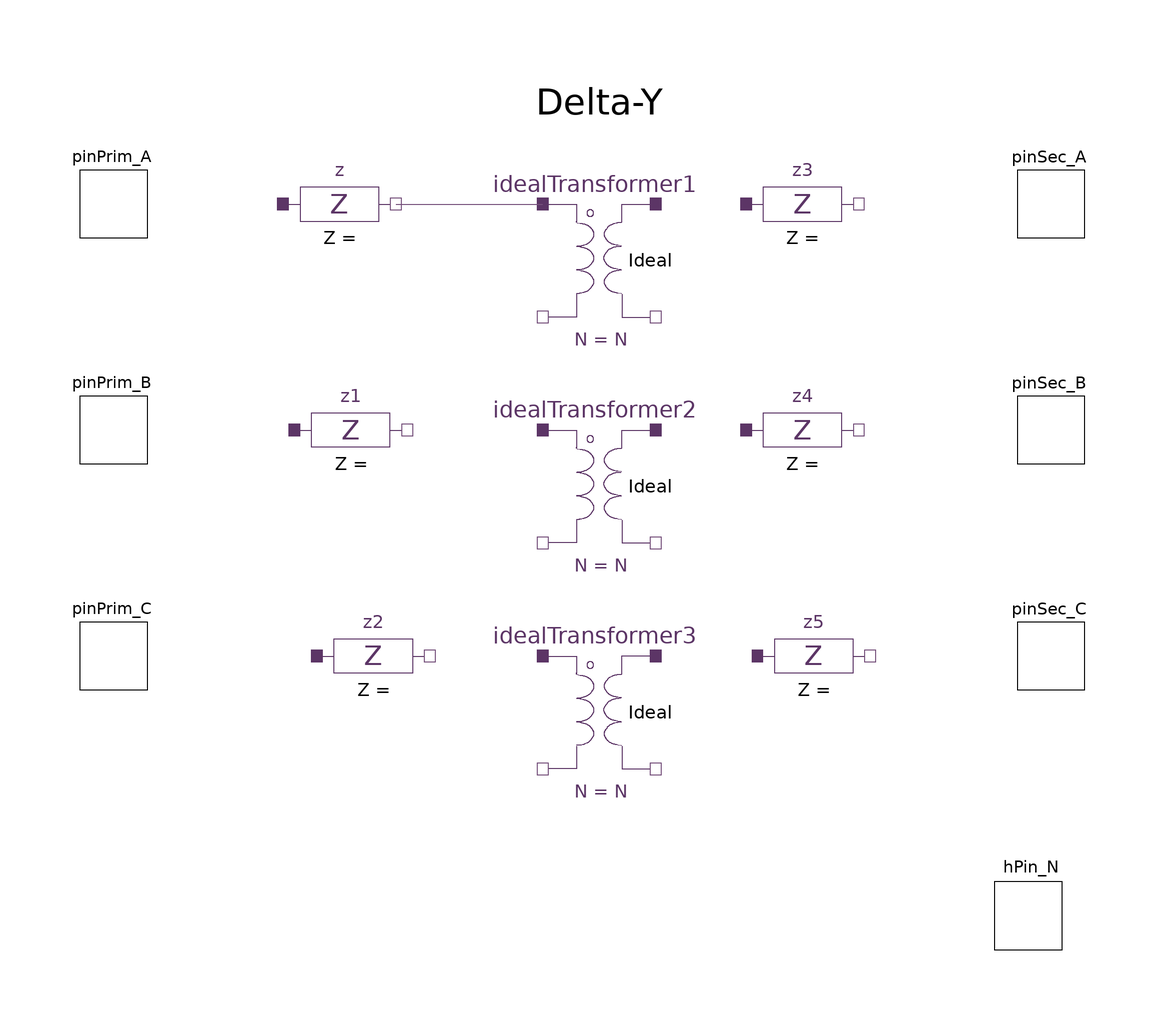

The component connection diagram of the Modelica model below, drawn from its own Placement and Line annotations.

model DeltaWye_tmp
  outer SystemDef systemDef;
  HPF.Utilities.ComponentProperties properties(ComponentType = "MultiPhaseTransformer");
  parameter Integer N = 1 "Turns ration";
  HPF.SinglePhase.Components.IdealTransformer idealTransformer1(N = N)  annotation (
    Placement(visible = true, transformation(origin = {0, 50}, extent = {{-10, -10}, {10, 10}}, rotation = 0)));
  HPF.SinglePhase.Components.IdealTransformer idealTransformer2(N = N)  annotation (
    Placement(visible = true, transformation(origin={0,10},   extent = {{-10, -10}, {10, 10}}, rotation = 0)));
  HPF.SinglePhase.Components.IdealTransformer idealTransformer3(N = N)  annotation (
    Placement(visible = true, transformation(origin = {0, -30}, extent = {{-10, -10}, {10, 10}}, rotation = 0)));
  HPF.SinglePhase.Interface.HPin_P pinPrim_A(h = systemDef.numHrm) annotation (
    Placement(visible = true, transformation(origin = {-86, 60}, extent = {{-6, -6}, {6, 6}}, rotation = 0), iconTransformation(origin={-100, 100},   extent = {{-10, -10}, {10, 10}}, rotation = 0)));
  HPF.SinglePhase.Interface.HPin_P pinPrim_B(h = systemDef.numHrm) annotation (
    Placement(visible = true, transformation(origin = {-86, 20}, extent = {{-6, -6}, {6, 6}}, rotation = 0), iconTransformation(origin={-100,0},      extent = {{-10, -10}, {10, 10}}, rotation = 0)));
  HPF.SinglePhase.Interface.HPin_P pinPrim_C(h = systemDef.numHrm) annotation (
    Placement(visible = true, transformation(origin = {-86, -20}, extent = {{-6, -6}, {6, 6}}, rotation = 0), iconTransformation(origin={-100, -100},    extent = {{-10, -10}, {10, 10}}, rotation = 0)));
  HPF.SinglePhase.Interface.HPin_P pinSec_A(h = systemDef.numHrm) annotation (
    Placement(visible = true, transformation(origin={80,60},    extent = {{-6, -6}, {6, 6}}, rotation = 0), iconTransformation(origin={100,100},   extent = {{-10, -10}, {10, 10}}, rotation = 0)));
  HPF.SinglePhase.Interface.HPin_P pinSec_B(h = systemDef.numHrm) annotation (
    Placement(visible = true, transformation(origin={80,20},    extent = {{-6, -6}, {6, 6}}, rotation = 0), iconTransformation(origin={100, 0},   extent = {{-10, -10}, {10, 10}}, rotation = 0)));
  HPF.SinglePhase.Interface.HPin_P pinSec_C(h = systemDef.numHrm) annotation (
    Placement(visible = true, transformation(origin={80,-20},    extent = {{-6, -6}, {6, 6}}, rotation = 0), iconTransformation(origin={100, -100},   extent = {{-10, -10}, {10, 10}}, rotation = 0)));
  HPF.SinglePhase.Interface.HPin_N hPin_N(h = systemDef.numHrm) annotation (Placement(visible = true,transformation(
          extent = {{70, -72}, {82, -60}}, rotation = 0), iconTransformation(extent = {{-10, -160}, {10, -140}}, rotation = 0)));
  HPF.SinglePhase.Components.Impedance z annotation (
    Placement(visible = true, transformation(origin = {-46, 60}, extent = {{-10, -10}, {10, 10}}, rotation = 0)));
  HPF.SinglePhase.Components.Impedance z1 annotation (
    Placement(visible = true, transformation(origin = {-44, 20}, extent = {{-10, -10}, {10, 10}}, rotation = 0)));
  HPF.SinglePhase.Components.Impedance z2 annotation (
    Placement(visible = true, transformation(origin = {-40, -20}, extent = {{-10, -10}, {10, 10}}, rotation = 0)));
  HPF.SinglePhase.Components.Impedance z3 annotation (
    Placement(visible = true, transformation(origin = {36, 60}, extent = {{-10, -10}, {10, 10}}, rotation = 0)));
  HPF.SinglePhase.Components.Impedance z4 annotation (
    Placement(visible = true, transformation(origin = {36, 20}, extent = {{-10, -10}, {10, 10}}, rotation = 0)));
  HPF.SinglePhase.Components.Impedance z5 annotation (
    Placement(visible = true, transformation(origin = {38, -20}, extent = {{-10, -10}, {10, 10}}, rotation = 0)));
equation
  connect(z.pin_n, idealTransformer1.pinP_Prim) annotation (
    Line(points = {{-36, 60}, {-10, 60}, {-10, 60}, {-10, 60}}, color = {117, 80, 123}));

annotation (
    Icon(coordinateSystem(grid = {0, 0}, initialScale = 0.1), graphics={Rectangle(origin = {10, 40}, extent = {{-100, 100}, {80, -180}}), Line(origin = {-1.36062, -25.1715}, points = {{-74, -26}, {-44, 42}, {-16, -26}, {-74, -26}}, color = {28, 108, 200}), Line(origin = {-1.36062, -25.1715}, points = {{42, 36}, {60, 0}, {78, 36}}, color = {28, 108, 200}), Line(origin = {-1.36062, -25.1715}, points = {{60, 0}, {60, -30}}, color = {28, 108, 200}), Text(origin = {0, -40}, lineColor = {28, 108, 200}, extent = {{-60, -26}, {-34, -50}}, textString = "D11"), Text(origin = {-4, -34}, lineColor = {28, 108, 200}, extent = {{50, -28}, {76, -52}}, textString = "Y"), Ellipse(origin = {-13, 79}, extent = {{-25, 27}, {25, -27}}, endAngle = 360), Ellipse(origin = {17, 79}, extent = {{-25, 27}, {25, -27}}, endAngle = 360), Line(origin = {-49.0398, 80.1085}, points = {{11, 0}, {-11, 0}}), Line(origin = {53.2923, 79.9842}, points = {{11, 0}, {-11, 0}})}),
    Diagram(coordinateSystem(grid = {0, 0}, initialScale = 0.1), graphics={  Text(origin = {0, 78}, extent = {{-16, 4}, {16, -4}}, textString = "Delta-Y")}));
end DeltaWye_tmp;